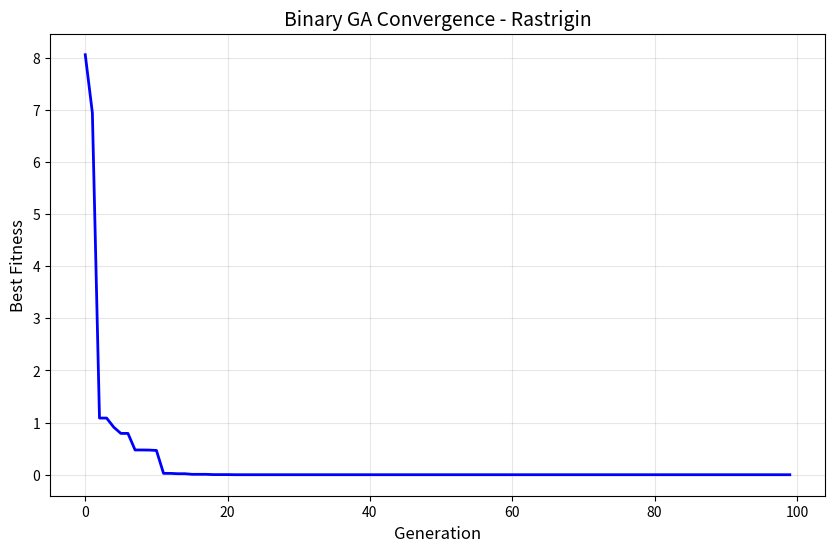
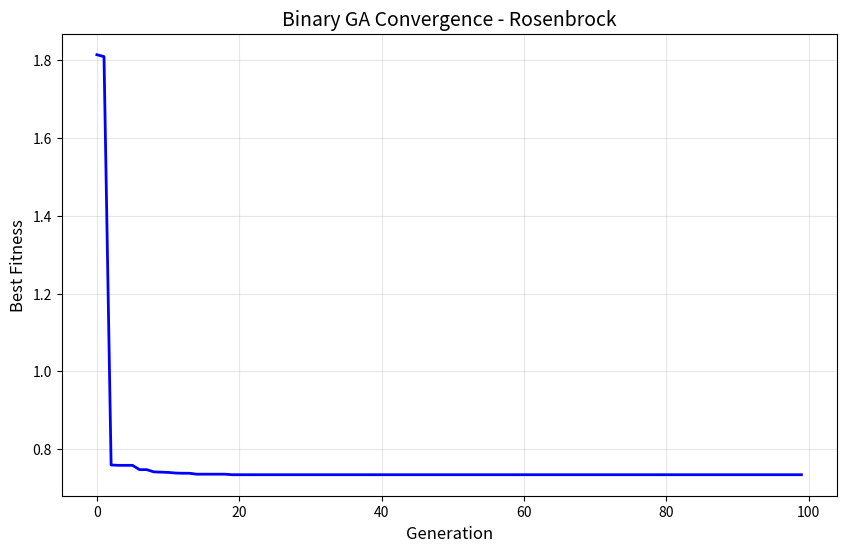
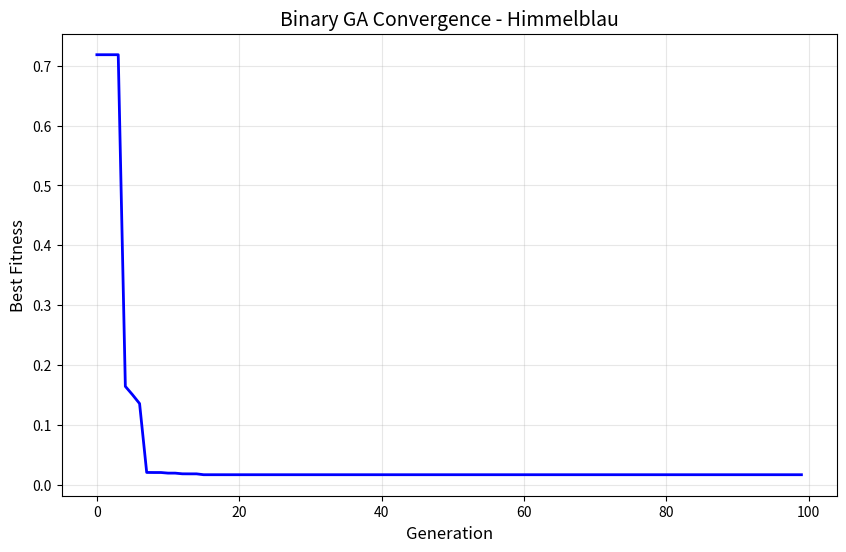
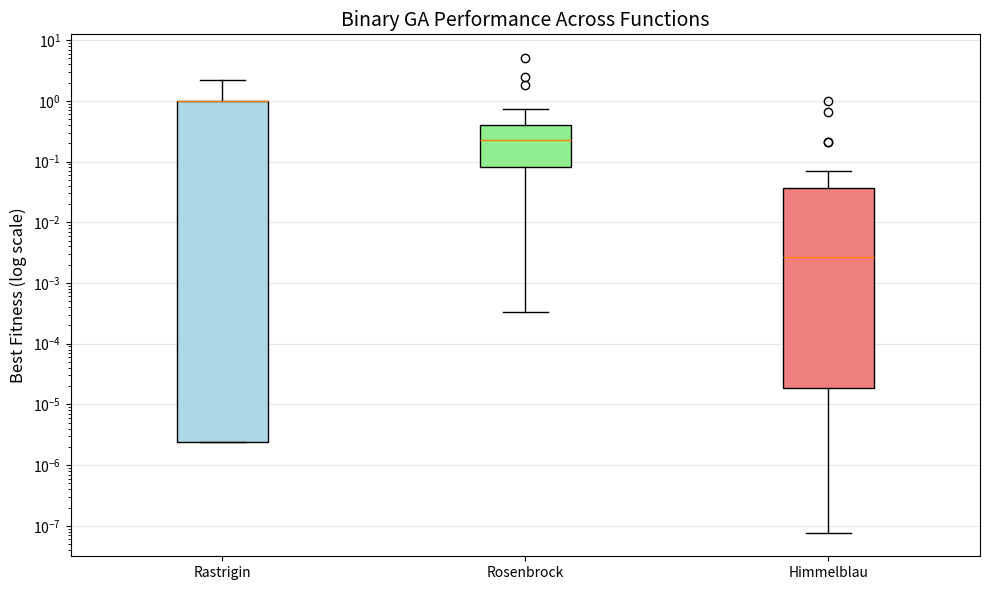

Source code (Python) for these figures, in order:
import numpy as np
import pandas as pd
import matplotlib.pyplot as plt


def Rastrigin(x):
    """Rastrigin function: f(x,y) = 20 + x^2 + y^2 - 10(cos(2πx) + cos(2πy))"""
    return 20 + x[0]**2 + x[1]**2 - 10*(np.cos(2*np.pi*x[0]) + np.cos(2*np.pi*x[1]))


def Rosenbrock(x):
    """Rosenbrock function: f(x,y) = 100(y - x^2)^2 + (1-x)^2"""
    return 100*(x[1] - x[0]**2)**2 + (1 - x[0])**2


def Himmelblau(x):
    """Himmelblau's function: f(x,y) = (x^2 + y - 11)^2 + (x + y^2 - 7)^2"""
    return (x[0]**2 + x[1] - 11)**2 + (x[0] + x[1]**2 - 7)**2


BoundsDict = {
    "Rastrigin": [(-5.12, 5.12), (-5.12, 5.12)],
    "Rosenbrock": [(-5, 10), (-5, 10)],
    "Himmelblau": [(-6, 6), (-6, 6)]
}

# num of bits per variable
# Gives 2^16 = 65536 discrete levels within bounds
BITSPERVAR = 16


def Real2BinEncode(x, bounds, BitsPerVar=BITSPERVAR):
    """
    Convert real-valued variable to binary string.
    x: real value
    bounds: (lower, upper) for this variable
    """
    
    # Normalize to [0, 1]
    # Clamp to [0, 1] in case of floating point errors
    # Convert to integer in range [0, 2^bits - 1]
    # Convert to binary string with leading 
    
    lower, upper = bounds
    normalized = (x - lower) / (upper - lower)
    normalized = np.clip(normalized, 0, 1)
    maxInt = 2**BitsPerVar - 1
    intVal = int(normalized * maxInt)
    binStr = format(intVal, f'0{BitsPerVar}b')
    return binStr



def Bin2RealDecode(binStr, bounds, BitsPerVar=BITSPERVAR):
    """
    Convert binary string back to real value.
    """
    lower, upper = bounds
    maxInt = 2**BitsPerVar - 1
    intVal = int(binStr, 2)
    normalized = intVal / maxInt
    realVal = lower + normalized * (upper - lower)
    return realVal



def Chromosome2Real(chromosome, boundsList, BitsPerVar=BITSPERVAR):
    """
    Convert full chromosome (concatenated binary strings) to real vector.
    """
    
    nVars = len(boundsList)
    realVals = []
    for i in range(nVars):
        start = i * BitsPerVar
        end = start + BitsPerVar
        binStr = chromosome[start:end]
        realVal = Bin2RealDecode(binStr, boundsList[i], BitsPerVar)
        realVals.append(realVal)
        
    return np.array(realVals)



class BinaryGA:
    def __init__(self, fitnessFxn, bounds, PopSize=50, gens=100,
                 CrossProb=0.8, MuteProb=0.01, BitsPerVar=16,
                 tournamentSize=3, elitism=True):
        
        """
        Binary Genetic Algorithm.
        Parameters:
        - fitnessFxn: objective function (to minimize)
        - bounds: list of (lower, upper) for each variable
        - PopSize: population size
        - generations: number of generations
        - CrossProb: probability of crossover
        - MuteProb: probability of bit flip mutation
        - BitsPerVar: bits used per variable
        - tournamentSize: size of tournament selection
        - elitism: whether to preserve best individual
        """
        
        self.fitnessFxn = fitnessFxn
        self.bounds = bounds
        self.nVars = len(bounds)
        self.PopSize = PopSize
        self.generations = gens
        self.CrossProb = CrossProb
        self.MuteProb = MuteProb
        self.BitsPerVar = BitsPerVar
        self.tournamentSize = tournamentSize
        self.elitism = elitism
        
        # Chromosome length
        # Best tracking
        self.ChromosomeLth = self.nVars * self.BitsPerVar
        self.BestFitHistory = []
        self.BestSolHistory = []
        
        
    def initPop(self):
        """Initialize random binary population."""
        
        # Random binary string of length chromosome_length
        population = []
        for _ in range(self.PopSize):
            individual = ''.join(np.random.choice(['0', '1']) for _ in range(self.ChromosomeLth))
            population.append(individual)
        return population
    
    
    def evalFitness(self, population):
        """
        Evaluate fitness for all individuals.
        Returns: list of (fitness_value, individual)
        """
        
        fitnessScores = []
        for individual in population:
            # Decode to real values
            # Calculate objective (minimization problem)
            x = Chromosome2Real(individual, self.bounds, self.BitsPerVar)
            objVal = self.fitnessFxn(x)
            fitnessScores.append(objVal)
            
        return np.array(fitnessScores)
    
    
    def tourSelect(self, population, fitnessScores):
        """
        Tournament selection.
        Returns: selected parent
        """
        
        selected = []
        for _ in range(self.PopSize):
            # Pick random individuals for tournament
            # Winner = smallest fitness (minimization)
            tourIdxs = np.random.choice(self.PopSize, self.tournamentSize, replace=False)
            tousFitness = fitnessScores[tourIdxs]
            winnerIdx = tourIdxs[np.argmin(tousFitness)]
            selected.append(population[winnerIdx])
        return selected
    
    
    def SinglePointCross(self, parent1, parent2):
        """
        Single-point crossover with probability crossover_prob.
        """
        if np.random.random() < self.CrossProb:
            # Random crossover point (1 to length-1)
            point = np.random.randint(1, self.ChromosomeLth)
            offspring1 = parent1[:point] + parent2[point:]
            offspring2 = parent2[:point] + parent1[point:]
            return offspring1, offspring2
        else:
            return parent1, parent2
        
    
    def mutate(self, individual):
        """
        Bit-flip mutation with probability mutation_prob.
        """
        mutated = list(individual)
        for i in range(self.ChromosomeLth):
            if np.random.random() < self.MuteProb:
                mutated[i] = '1' if mutated[i] == '0' else '0'
        return ''.join(mutated)
    
    
    def evolve(self, population, fitnessScores):
        """
        One generation of evolution.
        """
        # Selection
        # Crossover and mutation to create offspring
        parents = self.tourSelect(population, fitnessScores)
        offspringPop = []
        
        for i in range(0, self.PopSize, 2):
            parent1 = parents[i]
            parent2 = parents[i+1] if i+1 < self.PopSize else parents[0]
            
            # Crossover
            # Mutation
            child1, child2 = self.SinglePointCross(parent1, parent2)
            child1 = self.mutate(child1)
            child2 = self.mutate(child2)
            offspringPop.append(child1)
            offspringPop.append(child2)
        
        # Elitism: keep best individual from previous generation
        if self.elitism:
            BestIdx = np.argmin(fitnessScores)
            offspringPop[0] = population[BestIdx]
        
        return offspringPop
    
    
    def run(self, verbose=True):
        """
        Run the genetic algorithm.
        Returns: best solution, best fitness, and history
        """

        population = self.initPop()
        for gen in range(self.generations):
            # Evaluate fitness
            # Track best
            
            FitnessScores = self.evalFitness(population)
            BestIdx = np.argmin(FitnessScores)
            BestFit = FitnessScores[BestIdx]
            BestSol = Chromosome2Real(population[BestIdx], self.bounds, self.BitsPerVar)
            self.BestFitHistory.append(BestFit)
            self.BestSolHistory.append(BestSol)
            if verbose and (gen % 20 == 0 or gen == self.generations - 1):
                print(f"  Generation {gen:4d}: Best Fitness = {BestFit:.6f}")
            
            population = self.evolve(population, FitnessScores)
        
        FitnessScores = self.evalFitness(population)
        BestIdx = np.argmin(FitnessScores)
        BestFit = FitnessScores[BestIdx]
        BestSol = Chromosome2Real(population[BestIdx], self.bounds, self.BitsPerVar)
        return BestSol, BestFit, self.BestFitHistory


def RunSim(fxnName, func, bounds, nRuns=30, popSize=50, gens=100, crossProb=0.8, muteProb=0.01, verbose=False):
    """
    Run Binary GA multiple times and return statistics.
    """
    
    results = []
    BestSols = []
    print(f"\n{'='*60}")
    print(f"Binary GA on {fxnName}")
    print(f"Runs: {nRuns}, Population: {popSize}, Generations: {gens}")
    print(f"Crossover prob: {crossProb}, Mutation prob: {muteProb}")
    print(f"{'='*60}")
    
    for run in range(nRuns):
        # Create GA instance
        ga = BinaryGA(
            fitnessFxn=func,
            bounds=bounds,
            PopSize=popSize,
            gens=gens,
            CrossProb=crossProb,
            MuteProb=muteProb,
            BitsPerVar=16,
            tournamentSize=3,
            elitism=True)
        
        # Run GA
        BestSol, BestFit, history = ga.run(verbose=verbose and run == 0)
        results.append(BestFit)
        BestSols.append(BestSol)
        print(f"  Completed run {run + 1}/{nRuns}")
    
    # Compute statistics
    BestVal = np.min(results)
    WorstVal = np.max(results)
    AvgVal = np.mean(results)
    StdVal = np.std(results)
    
    print(f"\nResults for {fxnName}:")
    print(f"  Best:   {BestVal:.6f}")
    print(f"  Worst:  {WorstVal:.6f}")
    print(f"  Average: {AvgVal:.6f}")
    print(f"  Std Dev: {StdVal:.6f}")
    
    return {
        "Function": fxnName,
        "Best": BestVal,
        "Worst": WorstVal,
        "Average": AvgVal,
        "Std. Dev.": StdVal,
        "AllRuns": results
    }


def plotCGT(fxnName, func, bounds, save=True):
    """
    Plot convergence curve for a single representative run.
    """
    ga = BinaryGA(
        fitnessFxn=func,
        bounds=bounds,
        PopSize=50,
        gens=100,
        CrossProb=0.8,
        MuteProb=0.01
    )
    
    BestSol, BestFit, history = ga.run(verbose=True)
    plt.figure(figsize=(10, 6))
    plt.plot(history, 'b-', linewidth=2)
    plt.xlabel('Generation', fontsize=12)
    plt.ylabel('Best Fitness', fontsize=12)
    plt.title(f'Binary GA Convergence - {fxnName}', fontsize=14)
    plt.grid(True, alpha=0.3)
    if save:
        plt.savefig(f'CGT-{fxnName}.png', dpi=150, bbox_inches='tight')
        print(f"  Saved plot to CGT-{fxnName}.png")
    
    plt.show()
    return BestSol, BestFit


if __name__ == "__main__":
    np.random.seed(42)
    fxns = [
        ("Rastrigin", Rastrigin, BoundsDict["Rastrigin"]),
        ("Rosenbrock", Rosenbrock, BoundsDict["Rosenbrock"]),
        ("Himmelblau", Himmelblau, BoundsDict["Himmelblau"])
    ]
    
    AllRes = []
    AllRunData = {}
    for name, func, bounds in fxns:
        result = RunSim(
            fxnName=name,
            func=func,
            bounds=bounds,
            nRuns=30,
            popSize=50,
            gens=100,
            crossProb=0.8,
            muteProb=0.01,
            verbose=False
        )
        AllRes.append(result)
        AllRunData[name] = result["AllRuns"]
    
    # Display final table
    print("\n" + "="*70)
    print("FINAL RESULTS TABLE - BINARY GENETIC ALGORITHM")
    print("="*70)
    df = pd.DataFrame(AllRes)
    df = df.set_index("Function")
    df = df.drop("AllRuns", axis=1)
    print(df.to_string())
    
    df.to_csv("BinaryGA.csv")
    print("\nResults saved to 'BinaryGA.csv'")
    print("\n" + "="*70)
    print("PLOTTING CONVERGENCE CURVES")
    print("="*70)
    
    for name, func, bounds in fxns:
        print(f"\nPlotting {name}...")
        bestSol, bestFit = plotCGT(name, func, bounds, save=True)
        print(f"  Best solution: x={bestSol[0]:.4f}, y={bestSol[1]:.4f}")
        print(f"  Best fitness: {bestFit:.6f}")
    

    print("\n" + "="*70)
    print("CREATING BOX PLOT COMPARISON")
    print("="*70)
    plt.figure(figsize=(10, 6))
    Data2Plot = [AllRunData[name] for name in ["Rastrigin", "Rosenbrock", "Himmelblau"]]
    bp = plt.boxplot(Data2Plot, tick_labels=["Rastrigin", "Rosenbrock", "Himmelblau"], patch_artist=True)
    

    colors = ['lightblue', 'lightgreen', 'lightcoral']
    for patch, color in zip(bp['boxes'], colors):
        patch.set_facecolor(color)
    
    plt.ylabel('Best Fitness (log scale)', fontsize=12)
    plt.title('Binary GA Performance Across Functions', fontsize=14)
    plt.yscale('log') 
    plt.grid(True, alpha=0.3, axis='y')
    plt.tight_layout()
    plt.savefig('BinaryGABoxPlot.png', dpi=150, bbox_inches='tight')
    plt.show()
    
    print("\nBox plot saved to 'BinaryGABoxPlot.png'")
    print("\n" + "="*70)
    print("EXPERIMENT COMPLETE!")
    print("="*70)


"""
(venv) rajm012@rajm012:~/Desktop/6th Semester/4-Quant Finance Lab (Prof. Manoj Thakur)/Assignment-3/Q2$ python Q2.py 

============================================================
Binary GA on Rastrigin
Runs: 30, Population: 50, Generations: 100
Crossover prob: 0.8, Mutation prob: 0.01
============================================================
  Completed run 1/30
  Completed run 2/30
  Completed run 3/30
  Completed run 4/30
  Completed run 5/30
  Completed run 6/30
  Completed run 7/30
  Completed run 8/30
  Completed run 9/30
  Completed run 10/30
  Completed run 11/30
  Completed run 12/30
  Completed run 13/30
  Completed run 14/30
  Completed run 15/30
  Completed run 16/30
  Completed run 17/30
  Completed run 18/30
  Completed run 19/30
  Completed run 20/30
  Completed run 21/30
  Completed run 22/30
  Completed run 23/30
  Completed run 24/30
  Completed run 25/30
  Completed run 26/30
  Completed run 27/30
  Completed run 28/30
  Completed run 29/30
  Completed run 30/30

Results for Rastrigin:
  Best:   0.000002
  Worst:  2.236828
  Average: 0.647305
  Std Dev: 0.690591

============================================================
Binary GA on Rosenbrock
Runs: 30, Population: 50, Generations: 100
Crossover prob: 0.8, Mutation prob: 0.01
============================================================
  Completed run 1/30
  Completed run 2/30
  Completed run 3/30
  Completed run 4/30
  Completed run 5/30
  Completed run 6/30
  Completed run 7/30
  Completed run 8/30
  Completed run 9/30
  Completed run 10/30
  Completed run 11/30
  Completed run 12/30
  Completed run 13/30
  Completed run 14/30
  Completed run 15/30
  Completed run 16/30
  Completed run 17/30
  Completed run 18/30
  Completed run 19/30
  Completed run 20/30
  Completed run 21/30
  Completed run 22/30
  Completed run 23/30
  Completed run 24/30
  Completed run 25/30
  Completed run 26/30
  Completed run 27/30
  Completed run 28/30
  Completed run 29/30
  Completed run 30/30

Results for Rosenbrock:
  Best:   0.000328
  Worst:  5.063274
  Average: 0.535484
  Std Dev: 0.986757

============================================================
Binary GA on Himmelblau
Runs: 30, Population: 50, Generations: 100
Crossover prob: 0.8, Mutation prob: 0.01
============================================================
  Completed run 1/30
  Completed run 2/30
  Completed run 3/30
  Completed run 4/30
  Completed run 5/30
  Completed run 6/30
  Completed run 7/30
  Completed run 8/30
  Completed run 9/30
  Completed run 10/30
  Completed run 11/30
  Completed run 12/30
  Completed run 13/30
  Completed run 14/30
  Completed run 15/30
  Completed run 16/30
  Completed run 17/30
  Completed run 18/30
  Completed run 19/30
  Completed run 20/30
  Completed run 21/30
  Completed run 22/30
  Completed run 23/30
  Completed run 24/30
  Completed run 25/30
  Completed run 26/30
  Completed run 27/30
  Completed run 28/30
  Completed run 29/30
  Completed run 30/30

Results for Himmelblau:
  Best:   0.000000
  Worst:  0.989043
  Average: 0.079617
  Std Dev: 0.210797

======================================================================
FINAL RESULTS TABLE - BINARY GENETIC ALGORITHM
======================================================================
                    Best     Worst   Average  Std. Dev.
Function                                               
Rastrigin   2.421852e-06  2.236828  0.647305   0.690591
Rosenbrock  3.279184e-04  5.063274  0.535484   0.986757
Himmelblau  7.753382e-08  0.989043  0.079617   0.210797

Results saved to 'BinaryGA.csv'

======================================================================
PLOTTING CONVERGENCE CURVES
======================================================================

Plotting Rastrigin...
  Generation    0: Best Fitness = 8.056258
  Generation   20: Best Fitness = 0.002250
  Generation   40: Best Fitness = 0.000002
  Generation   60: Best Fitness = 0.000002
  Generation   80: Best Fitness = 0.000002
  Generation   99: Best Fitness = 0.000002
  Saved plot to CGT-Rastrigin.png
  Best solution: x=0.0001, y=-0.0001
  Best fitness: 0.000002

Plotting Rosenbrock...
  Generation    0: Best Fitness = 1.814409
  Generation   20: Best Fitness = 0.733989
  Generation   40: Best Fitness = 0.733989
  Generation   60: Best Fitness = 0.733989
  Generation   80: Best Fitness = 0.733989
  Generation   99: Best Fitness = 0.733989
  Saved plot to CGT-Rosenbrock.png
  Best solution: x=0.1561, y=0.0391
  Best fitness: 0.733989

Plotting Himmelblau...
  Generation    0: Best Fitness = 0.718408
  Generation   20: Best Fitness = 0.016909
  Generation   40: Best Fitness = 0.016909
  Generation   60: Best Fitness = 0.016909
  Generation   80: Best Fitness = 0.016909
  Generation   99: Best Fitness = 0.016909
  Saved plot to CGT-Himmelblau.png
  Best solution: x=-3.7970, y=-3.2885
  Best fitness: 0.016909

======================================================================
CREATING BOX PLOT COMPARISON
======================================================================

Box plot saved to 'BinaryGABoxPlot.png'

======================================================================
EXPERIMENT COMPLETE!
======================================================================
(venv) rajm012@rajm012:~/Desktop/6th Semester/4-Quant Finance Lab (Prof. Manoj Thakur)/Assignment-3/Q2$ 

"""
